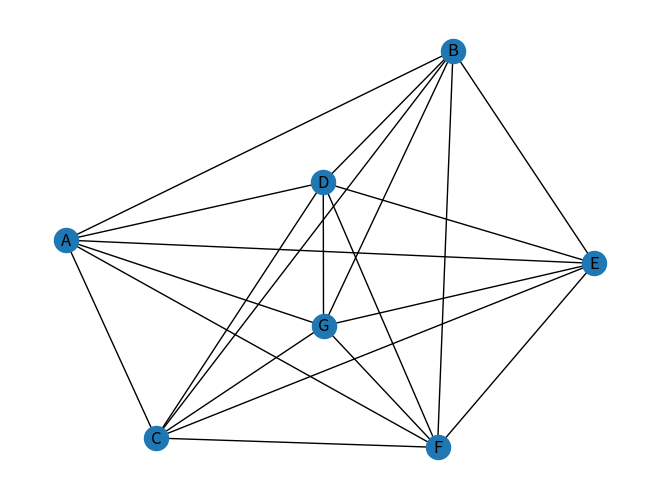

Here is the Python script that generated this plot:
# -*- coding: utf-8 -*-
"""
Created on Tue Feb 13 16:12:13 2024

@author: willi
"""

import networkx as nx
import matplotlib.pyplot as plt
import numpy as np
import random
import collections
'''
#undirected graph
G=nx.Graph()

#Directed graph
G=nx.DiGraph()

#Multigraph undirected
G=nx.MultiGraph()
'''
'''
#Undirected Graph
G=nx.Graph()
#Define an edge between 1 and 2. Also implying there is
#node 1 and 2. Also define the weight, which can mean anything.
#Can also define 1 and 2 as strings.
G.add_edge(1,2,weight =0.9)

#Also can add a node
G.add_node("C")
G.add_edge(1,"C",weight=0.5)
G.add_edge(2,"C",weight =0.8)

nx.draw_spring(G,with_labels=True)
plt.show()
'''
'''
#Define edge list where 1 is connected to 2, 2 is connected to 3 etc..
edge_list = [(1,2),(2,3),(3,4),(3,5),(4,6),(6,7)]
G=nx.Graph()
G.add_edges_from(edge_list)

print(nx.adjacency_matrix(G))
'''



'''
If this represents A,B,C therefore A id connected to B
B is connected to C etc.. A one means there is a connection
'''
'''
G = nx.from_numpy_array(np.array([[0, 1, 0],
         [1, 0, 1],
         [0, 0, 0]]))

nx.circular_layout(G,with_labels=True)
plt.show()
'''
random_seed =1
def generate_weighted_graph(X):
    G=nx.Graph()
    G.add_nodes_from(X)
    for i in range(len(X)):
        for j in range(i+1,len(X)):
            weight = random.random()
            G.add_edge(X[i],X[j],weight=weight)
            
    return G
X = ['A','B','C','D','E','F','G']
G = generate_weighted_graph(X)
print(nx.shortest_path_length(G,X[0],X[1]))
nx.draw(G,with_labels=True)

def sort_values_by_multiple_keys_preserving_order(my_dict):
      """Sorts values in a dictionary by multiple keys in alphabetical order,
      preserving the original ordering for keys with the same value.
    
      Args:
        my_dict: A dictionary with values containing multiple keys.
    
      Returns:
        A new dictionary with sorted values.
      """
      sorted_dict = collections.OrderedDict()
      for key, value in my_dict.items():
            # Sort keys alphabetically with custom key function
            sorted_keys = sorted(value.keys(), key=lambda k: (value[k], k))
            # Create new OrderedDict with sorted keys and values
            sorted_value = collections.OrderedDict([(k, value[k]) for k in sorted_keys])
            sorted_dict[key] = sorted_value
      return sorted_dict

length = dict(nx.all_pairs_dijkstra_path_length(G))

distance_array = np.zeros((len(X),len(X)))
for i,j in enumerate(X):
    x = length.get(j)
    sorted_dict = dict(sorted(x.items()))
    print(sorted_dict)
    for k in range(0,len(X)):
        print(sorted_dict.get(X[k]))
        distance_array[i][k]=sorted_dict.get(X[k])
